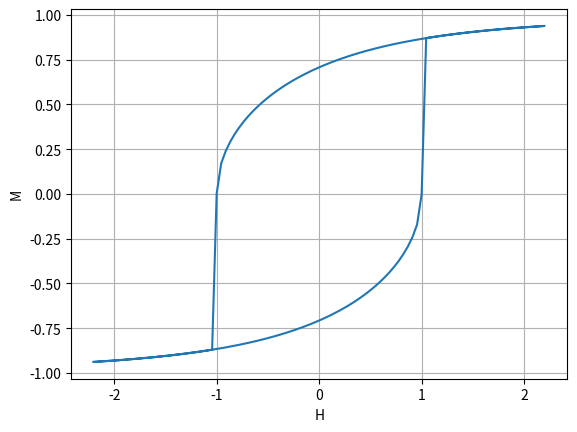

This chart was generated by the following Python code:
import numpy as np
from scipy.optimize import minimize
import matplotlib.pyplot as plt

# material constants
#mu0   = 4 * np.pi * 1e-7
#Ms    = 8e5            # Saturation magnetization [A/m]
#K     = 1e4            # Anisotropy constant [J/m^3]

def energy(phi, Hpar, Hperp):
    return np.sin(phi)**2 - Hpar*np.cos(phi) - Hperp*np.sin(phi)

#theta = np.radians(89.99)
theta = np.radians(45.)
Hmax = 2.2
Hs = np.concatenate((np.linspace(-Hmax, Hmax, 100), np.linspace(Hmax, -Hmax, 100)))
ms = []

phi = 0.
for H in Hs:
    # TODO make this harder
    Hpar  = H * np.cos(theta)
    Hperp = H * np.sin(theta)
    phi = minimize(energy, phi, args = (Hpar, Hperp)).x[0]
    ms.append(np.cos(theta-phi))

fig, ax = plt.subplots()
ax.plot(Hs, ms)

ax.set(xlabel='H', ylabel='M')
ax.grid()
plt.show()



if __name__ == '__main__':
    pass